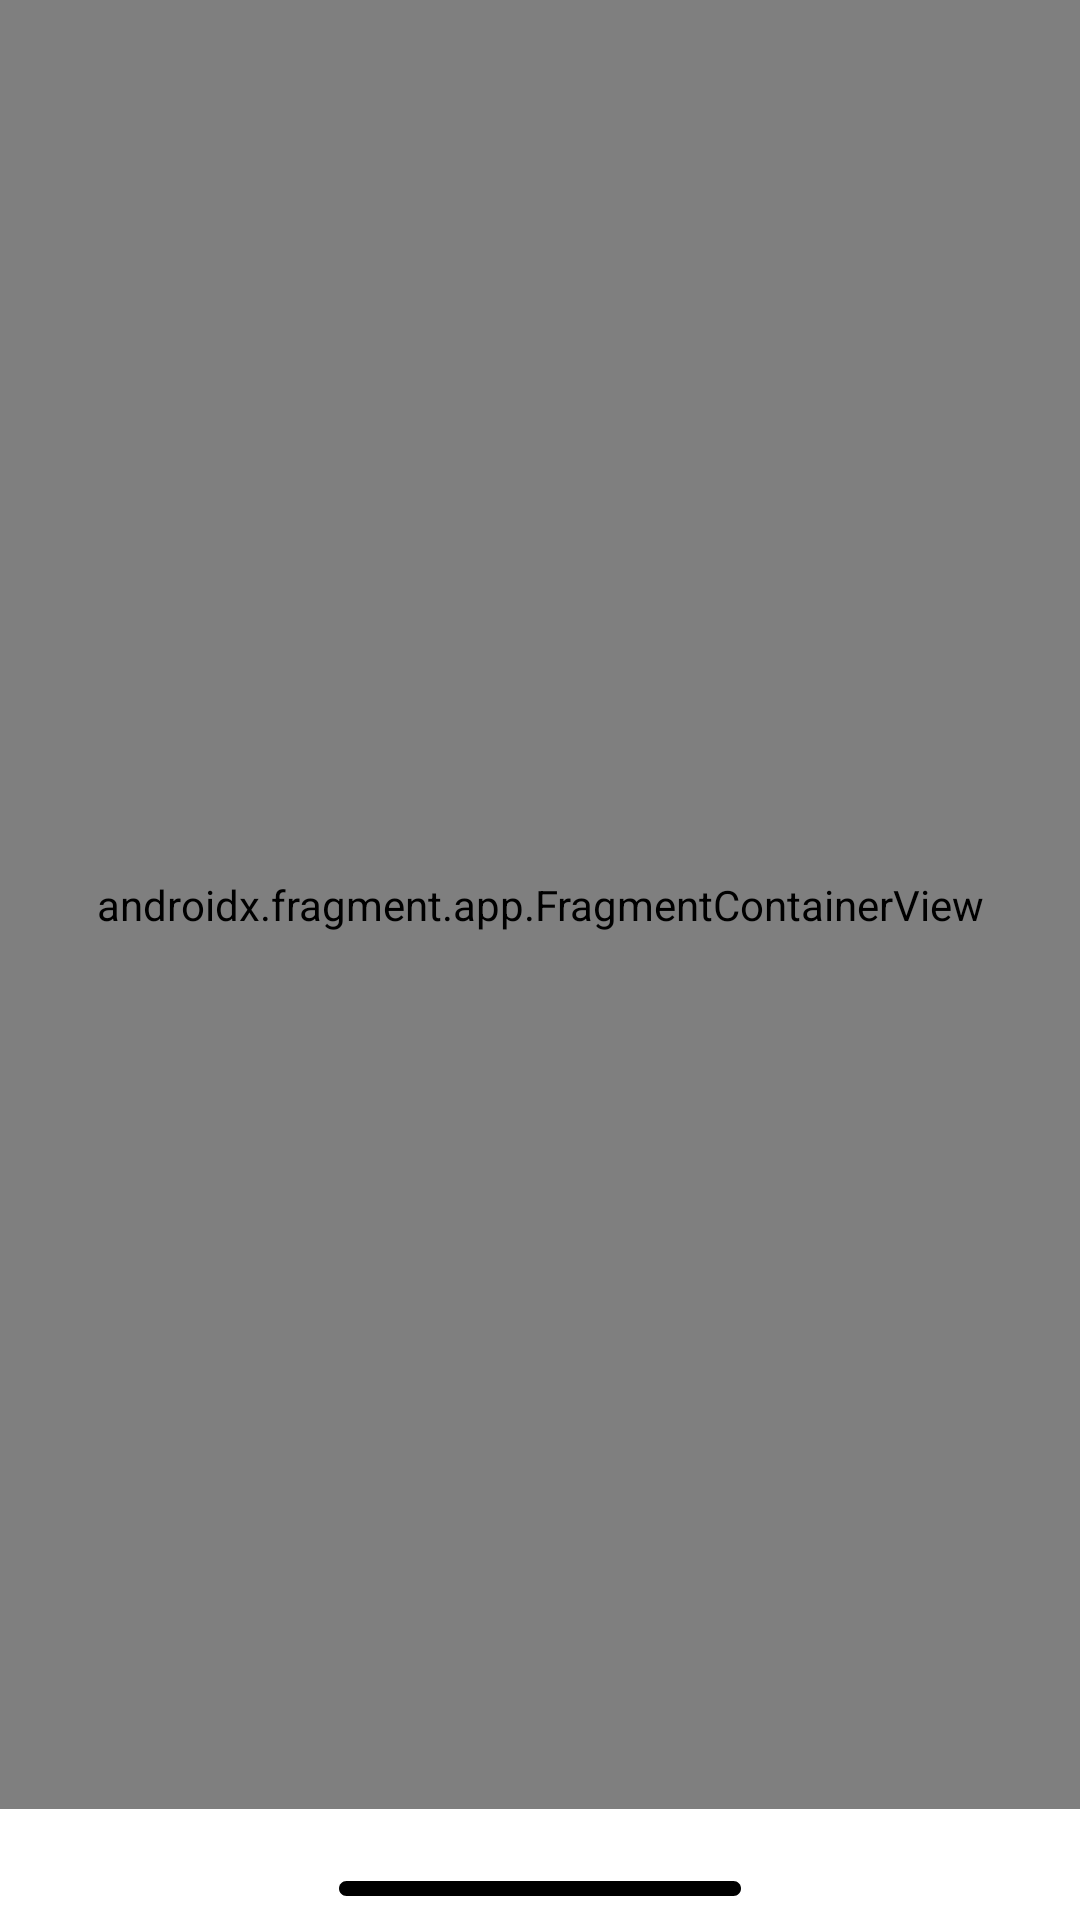

Write the Android layout XML for this screen, with the resource values it uses.
<!-- AndroidManifest.xml: application theme Theme.K7Bank -->
<!-- res/layout/activity_main.xml -->
<?xml version="1.0" encoding="utf-8"?>
<androidx.constraintlayout.widget.ConstraintLayout xmlns:android="http://schemas.android.com/apk/res/android"
    xmlns:app="http://schemas.android.com/apk/res-auto"
    xmlns:tools="http://schemas.android.com/tools"
    android:layout_width="match_parent"
    android:layout_height="match_parent">

    <androidx.fragment.app.FragmentContainerView
        android:id="@+id/mainNavHostFragment"
        android:name="androidx.navigation.fragment.NavHostFragment"
        android:layout_width="match_parent"
        android:layout_height="0dp"
        android:layout_marginBottom="24dp"
        android:layout_weight="1"
        app:defaultNavHost="true"
        app:layout_constraintBottom_toTopOf="@+id/iv_line"
        app:layout_constraintEnd_toEndOf="parent"
        app:layout_constraintStart_toStartOf="parent"
        app:layout_constraintTop_toTopOf="parent"
        app:navGraph="@navigation/navigation" />

    <androidx.appcompat.widget.AppCompatImageView
        android:id="@+id/iv_line"
        android:layout_width="wrap_content"
        android:layout_height="wrap_content"
        android:layout_marginBottom="8dp"
        app:layout_constraintBottom_toBottomOf="parent"
        app:layout_constraintEnd_toEndOf="parent"
        app:layout_constraintStart_toStartOf="parent"
        app:srcCompat="@drawable/ic_line" />

</androidx.constraintlayout.widget.ConstraintLayout>
<!-- resources referenced by this layout -->
<resources>
  <!-- drawable ic_line (drawable) -->
  <vector xmlns:android="http://schemas.android.com/apk/res/android"
      android:width="134dp"
      android:height="5dp"
      android:viewportWidth="134"
      android:viewportHeight="5">
    <path
        android:pathData="M131.5,0H2.5C1.119,0 0,1.119 0,2.5C0,3.881 1.119,5 2.5,5H131.5C132.881,5 134,3.881 134,2.5C134,1.119 132.881,0 131.5,0Z"
        android:fillColor="#000000"/>
  </vector>
  <style name="Theme.K7Bank" parent="Theme.MaterialComponents.DayNight.NoActionBar">
          
          <item name="colorPrimary">@color/white</item>
          <item name="colorPrimaryVariant">@color/green_700</item>
          <item name="colorOnPrimary">@color/white</item>
          
          <item name="colorSecondary">@color/teal_200</item>
          <item name="colorSecondaryVariant">@color/teal_700</item>
          <item name="colorOnSecondary">@color/black</item>
          
          <item name="android:statusBarColor" tools:targetApi="l">?attr/colorPrimaryVariant</item>
          
      </style>
  <color name="white">#FFFFFF</color>
  <color name="green_700">#00C1AF</color>
  <color name="teal_200">#FF03DAC5</color>
  <color name="teal_700">#00C1AF</color>
  <color name="black">#202021</color>
</resources>
